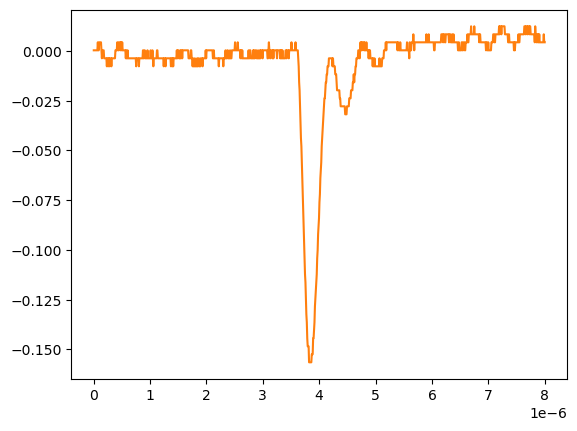

Data behind this chart, as committed beside it:
# KEYSIGHT TECHNOLOGIES, MSO-X 3024T, MY58262555, 07.30.2019051434
# time, 1
# 2024-09-12 15:47:14.510816
0.000000000000000000e+00, 2.613070000000000106e-04
8.008008008008007187e-09, 2.613070000000000106e-04
1.601601601601601437e-08, 2.613070000000000106e-04
2.402402402402402322e-08, 2.613070000000000106e-04
3.203203203203202875e-08, 2.613070000000000106e-04
4.004004004004003428e-08, 2.613070000000000106e-04
4.804804804804804643e-08, 2.613070000000000106e-04
5.605605605605605196e-08, 2.613070000000000106e-04
6.406406406406405750e-08, 2.613070000000000106e-04
7.207207207207206965e-08, 4.281410000000000250e-03
8.008008008008006856e-08, 2.613070000000000106e-04
8.808808808808808071e-08, 2.613070000000000106e-04
9.609609609609609286e-08, 4.281410000000000250e-03
1.041041041041040918e-07, 4.281410000000000250e-03
1.121121121121121039e-07, 4.281410000000000250e-03
1.201201201201201028e-07, 4.281410000000000250e-03
1.281281281281281150e-07, 4.281410000000000250e-03
1.361361361361361271e-07, 2.613070000000000106e-04
1.441441441441441393e-07, -3.758800000000000075e-03
1.521521521521521250e-07, 2.613070000000000106e-04
1.601601601601601371e-07, 2.613070000000000106e-04
1.681681681681681493e-07, 2.613070000000000106e-04
1.761761761761761614e-07, 2.613070000000000106e-04
1.841841841841841736e-07, -3.758800000000000075e-03
1.921921921921921857e-07, -3.758800000000000075e-03
2.002002002002001714e-07, -3.758800000000000075e-03
2.082082082082081836e-07, -3.758800000000000075e-03
2.162162162162161957e-07, -3.758800000000000075e-03
2.242242242242242079e-07, -3.758800000000000075e-03
2.322322322322322200e-07, -7.778900000000000051e-03
2.402402402402402057e-07, -3.758800000000000075e-03
2.482482482482482178e-07, -3.758800000000000075e-03
2.562562562562562300e-07, -7.778900000000000051e-03
2.642642642642642421e-07, -3.758800000000000075e-03
2.722722722722722543e-07, -3.758800000000000075e-03
2.802802802802802664e-07, -7.778900000000000051e-03
2.882882882882882786e-07, -3.758800000000000075e-03
2.962962962962962907e-07, -3.758800000000000075e-03
3.043043043043042499e-07, -3.758800000000000075e-03
3.123123123123122621e-07, -7.778900000000000051e-03
3.203203203203202742e-07, -3.758800000000000075e-03
3.283283283283282864e-07, -3.758800000000000075e-03
3.363363363363362985e-07, -3.758800000000000075e-03
3.443443443443443107e-07, -3.758800000000000075e-03
3.523523523523523228e-07, -3.758800000000000075e-03
3.603603603603603350e-07, -3.758800000000000075e-03
3.683683683683683471e-07, -3.758800000000000075e-03
3.763763763763763593e-07, -3.758800000000000075e-03
3.843843843843843714e-07, 2.613070000000000106e-04
3.923923923923923307e-07, 2.613070000000000106e-04
4.004004004004003428e-07, 2.613070000000000106e-04
4.084084084084083550e-07, 2.613070000000000106e-04
4.164164164164163671e-07, 4.281410000000000250e-03
4.244244244244243793e-07, 4.281410000000000250e-03
4.324324324324323914e-07, 2.613070000000000106e-04
4.404404404404404036e-07, 2.613070000000000106e-04
4.484484484484484157e-07, 4.281410000000000250e-03
4.564564564564564279e-07, 4.281410000000000250e-03
... 942 more rows
